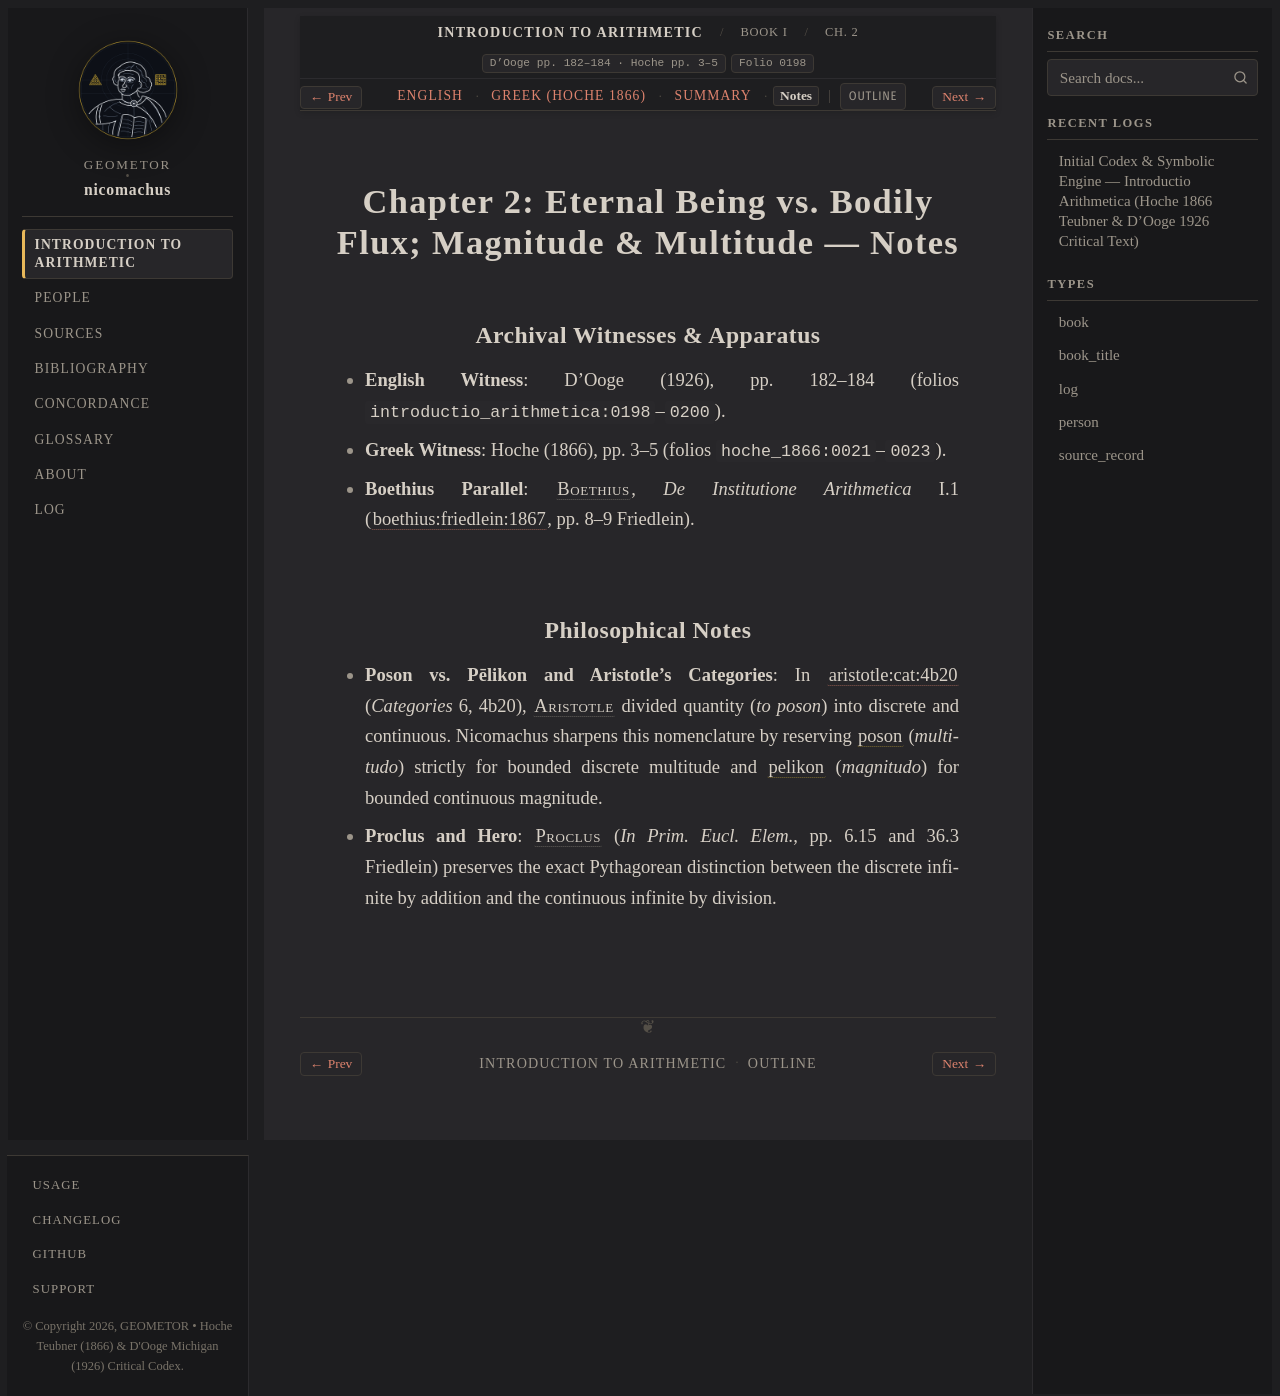

repository: geometor/nicomachus · page: introductio_arithmetica/book_01/ch_02/notes.html · generator: sphinx

:order: 2
:layout: book
:breadcrumb_title: Ch. 2: Eternal Being, Magnitude & Multitude (Notes)
:title: Chapter 2: Eternal Being vs. Bodily Flux; Magnitude & Multitude — Notes
:canonical_id: Book I, Ch. 2
:original_id: D'Ooge pp. 182–184 · Hoche pp. 3–5
:folio: introductio_arithmetica:0198
:tracks: English: index | Greek: el | Summary: summary | Notes: notes

.. _nicomachus-notes-1-2:

=======================================================================
Chapter 2: Eternal Being vs. Bodily Flux; Magnitude & Multitude — Notes
=======================================================================

.. folio:: introductio_arithmetica:0198
   :page: p. 182

Archival Witnesses & Apparatus
------------------------------

* **English Witness**: D'Ooge (1926), pp. 182–184 (folios ``introductio_arithmetica:0198``–``0200``).
* **Greek Witness**: Hoche (1866), pp. 3–5 (folios ``hoche_1866:0021``–``0023``).
* **Boethius Parallel**: :person:`Boethius <boethius>`, *De Institutione Arithmetica* I.1 (:cite:`boethius:friedlein:1867`, pp. 8–9 Friedlein).

Philosophical Notes
-------------------

* **Poson vs. Pēlikon and Aristotle's Categories**: In :cite:`aristotle:cat:4b20` (*Categories* 6, 4b20), :person:`Aristotle <aristotle>` divided quantity (*to poson*) into discrete and continuous. Nicomachus sharpens this nomenclature by reserving :term:`poson <poson>` (*multitudo*) strictly for bounded discrete multitude and :term:`pelikon <pelikon>` (*magnitudo*) for bounded continuous magnitude.
* **Proclus and Hero**: :person:`Proclus <proclus>` (*In Prim. Eucl. Elem.*, pp. 6.15 and 36.3 Friedlein) preserves the exact Pythagorean distinction between the discrete infinite by addition and the continuous infinite by division.
